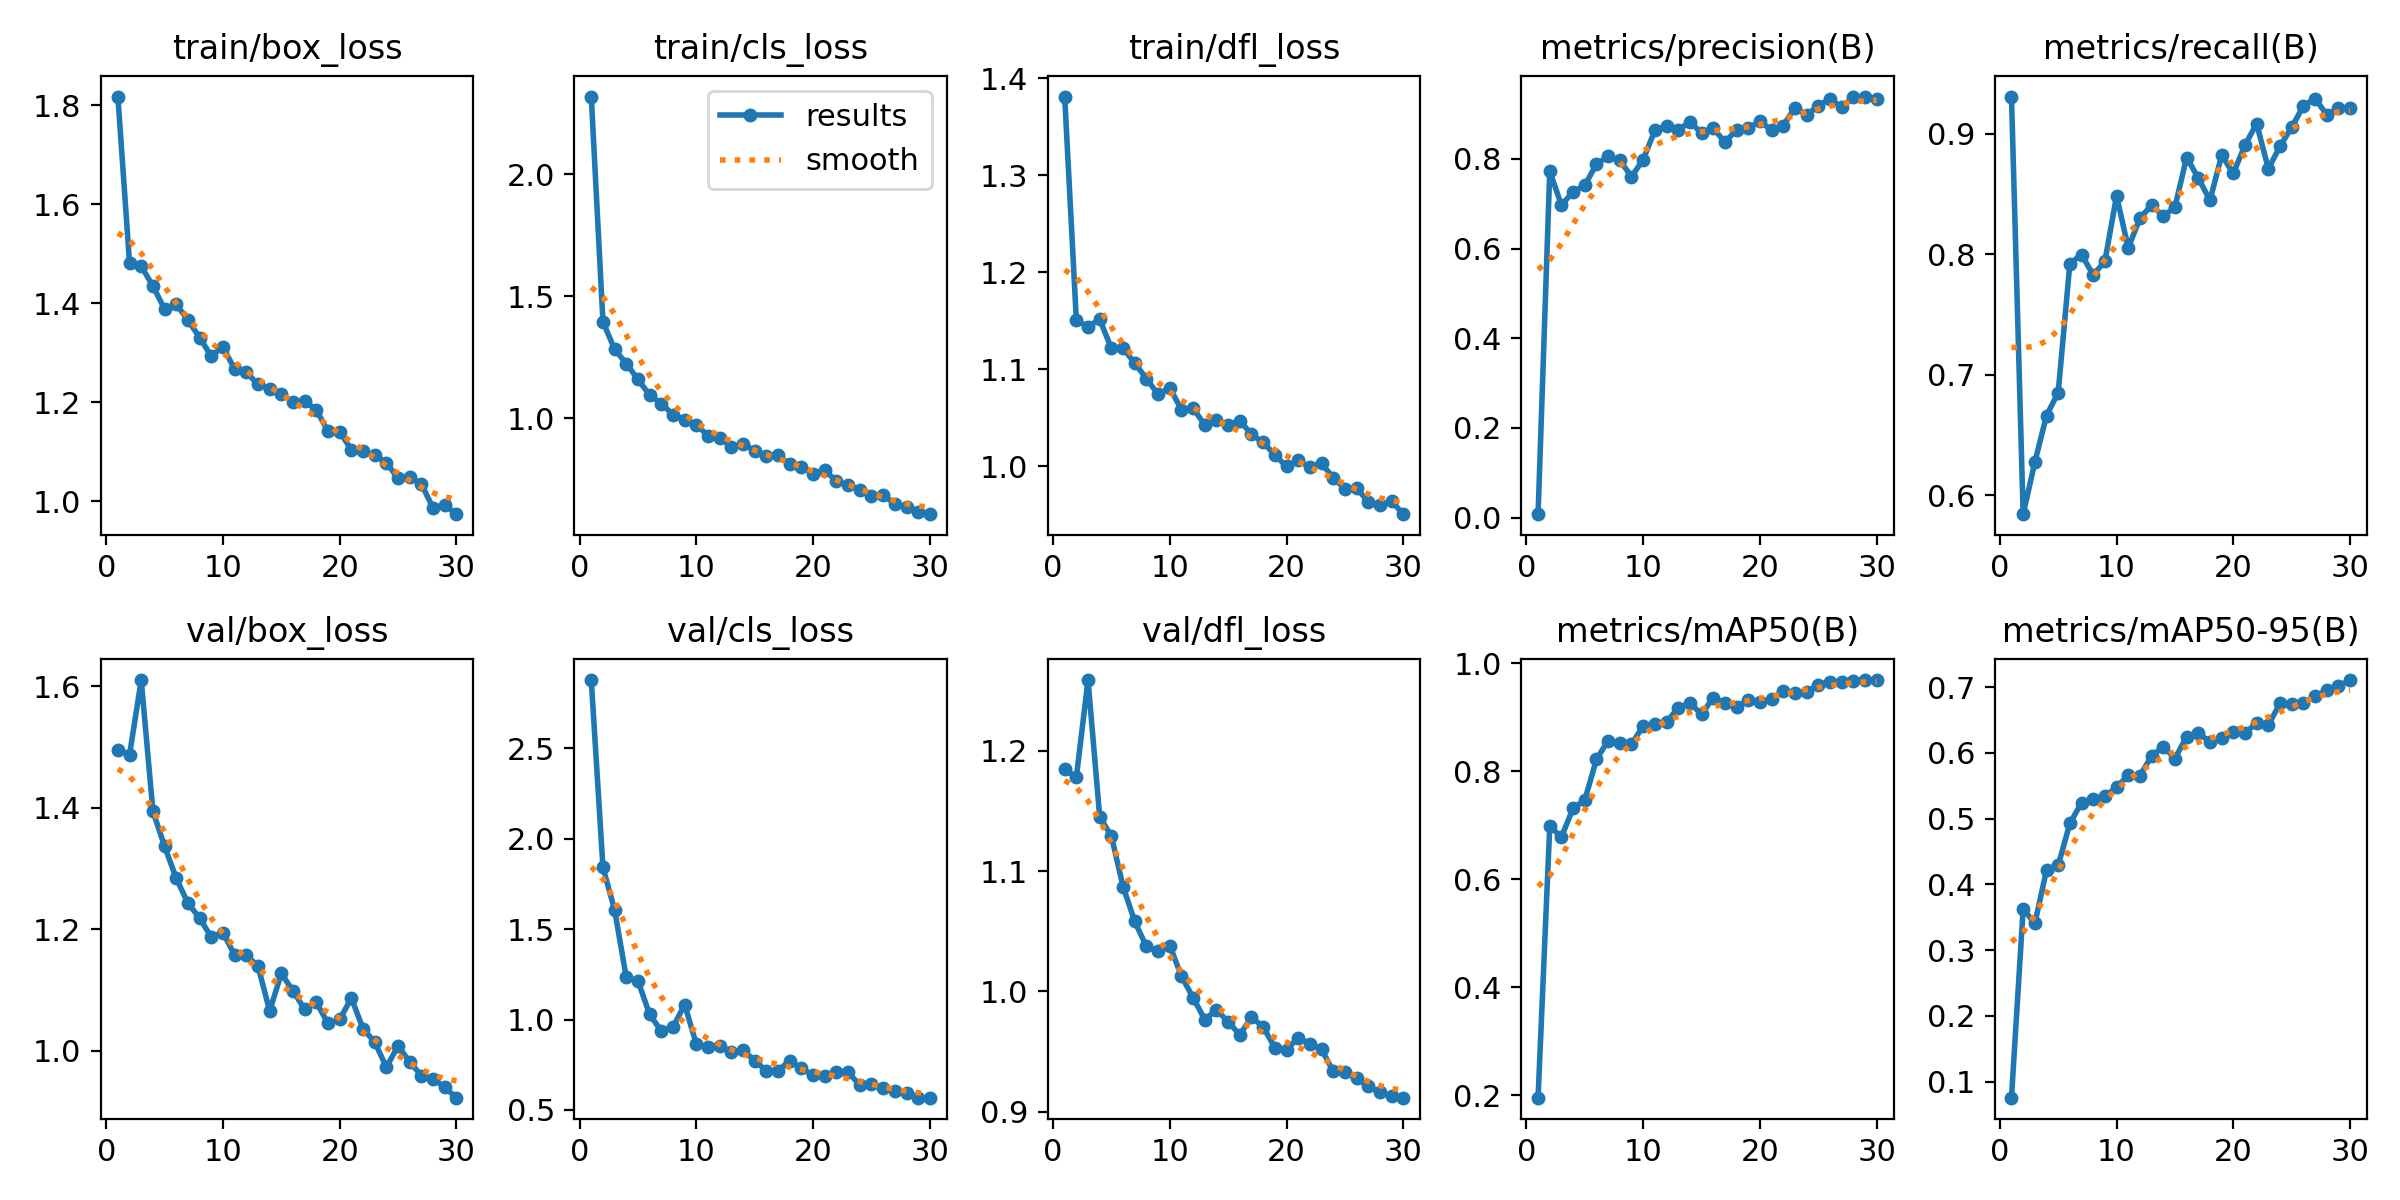

The data file committed next to this chart (first rows):
epoch, time, train/box_loss, train/cls_loss, train/dfl_loss, metrics/precision(B), metrics/recall(B), metrics/mAP50(B), metrics/mAP50-95(B), val/box_loss, val/cls_loss, val/dfl_loss, lr/pg0, lr/pg1, lr/pg2
1, 38.88, 1.817, 2.318, 1.381, 0.00747, 0.9307, 0.1954, 0.07556, 1.496, 2.877, 1.185, 0.0006533, 0.0006533, 0.0006533
2, 49.87, 1.481, 1.395, 1.15, 0.7723, 0.5843, 0.6981, 0.3627, 1.487, 1.842, 1.178, 0.001276, 0.001276, 0.001276
3, 59.33, 1.475, 1.282, 1.144, 0.6967, 0.6273, 0.6781, 0.3405, 1.61, 1.605, 1.259, 0.001856, 0.001856, 0.001856
4, 67.2, 1.435, 1.223, 1.151, 0.7264, 0.6661, 0.7316, 0.4214, 1.394, 1.233, 1.145, 0.001802, 0.001802, 0.001802
5, 75.46, 1.388, 1.158, 1.122, 0.7408, 0.6851, 0.7465, 0.4288, 1.337, 1.213, 1.129, 0.001736, 0.001736, 0.001736
6, 83.29, 1.398, 1.094, 1.122, 0.7883, 0.7921, 0.8219, 0.4926, 1.284, 1.028, 1.087, 0.00167, 0.00167, 0.00167
7, 91.34, 1.366, 1.06, 1.106, 0.8053, 0.7996, 0.8568, 0.5242, 1.243, 0.9364, 1.058, 0.001604, 0.001604, 0.001604
8, 99.31, 1.331, 1.014, 1.09, 0.7968, 0.7828, 0.8526, 0.5302, 1.218, 0.9589, 1.037, 0.001538, 0.001538, 0.001538
9, 107.2, 1.293, 0.9936, 1.074, 0.7602, 0.794, 0.8503, 0.5338, 1.187, 1.082, 1.033, 0.001472, 0.001472, 0.001472
10, 116.2, 1.312, 0.9722, 1.081, 0.7981, 0.8483, 0.8834, 0.5473, 1.194, 0.8636, 1.038, 0.001406, 0.001406, 0.001406
11, 124.3, 1.267, 0.9277, 1.058, 0.8632, 0.8052, 0.8884, 0.5661, 1.158, 0.851, 1.013, 0.00134, 0.00134, 0.00134
12, 132.5, 1.261, 0.9168, 1.06, 0.8736, 0.8296, 0.8914, 0.5654, 1.157, 0.8543, 0.9947, 0.001274, 0.001274, 0.001274
13, 140.6, 1.236, 0.8831, 1.042, 0.8645, 0.8408, 0.917, 0.595, 1.139, 0.8186, 0.9765, 0.001208, 0.001208, 0.001208
14, 149.6, 1.227, 0.8936, 1.047, 0.8825, 0.8315, 0.9264, 0.6094, 1.066, 0.8314, 0.9846, 0.001142, 0.001142, 0.001142
15, 157.8, 1.217, 0.8664, 1.042, 0.8578, 0.8389, 0.9055, 0.5911, 1.127, 0.7717, 0.9748, 0.001076, 0.001076, 0.001076
16, 166.2, 1.2, 0.8448, 1.047, 0.8693, 0.8801, 0.9363, 0.6248, 1.098, 0.7171, 0.9639, 0.00101, 0.00101, 0.00101
17, 174.4, 1.203, 0.8475, 1.033, 0.8366, 0.8632, 0.926, 0.6296, 1.068, 0.7181, 0.9786, 0.000944, 0.000944, 0.000944
18, 182.8, 1.185, 0.8111, 1.024, 0.8651, 0.8446, 0.9188, 0.6172, 1.079, 0.7726, 0.9704, 0.000878, 0.000878, 0.000878
19, 191.1, 1.141, 0.8013, 1.012, 0.868, 0.882, 0.9322, 0.6227, 1.045, 0.7297, 0.9532, 0.000812, 0.000812, 0.000812
20, 199.6, 1.14, 0.7726, 0.9995, 0.8841, 0.867, 0.9282, 0.6312, 1.052, 0.692, 0.9513, 0.000746, 0.000746, 0.000746
21, 259.6, 1.105, 0.7862, 1.006, 0.8638, 0.8904, 0.934, 0.6295, 1.087, 0.6904, 0.9615, 0.00068, 0.00068, 0.00068
22, 271, 1.101, 0.7411, 0.9991, 0.8743, 0.9082, 0.9491, 0.6459, 1.036, 0.7077, 0.9565, 0.000614, 0.000614, 0.000614
23, 279.3, 1.093, 0.7246, 1.003, 0.9138, 0.8708, 0.9453, 0.6421, 1.014, 0.7092, 0.9518, 0.000548, 0.000548, 0.000548
24, 287.7, 1.078, 0.7071, 0.9879, 0.8979, 0.8895, 0.9467, 0.6753, 0.9728, 0.637, 0.9334, 0.000482, 0.000482, 0.000482
25, 295.7, 1.046, 0.682, 0.9765, 0.9183, 0.9052, 0.9605, 0.6746, 1.008, 0.644, 0.9325, 0.000416, 0.000416, 0.000416
26, 303.8, 1.05, 0.6835, 0.9771, 0.9337, 0.9229, 0.9661, 0.6762, 0.9811, 0.6215, 0.9276, 0.00035, 0.00035, 0.00035
27, 311.8, 1.034, 0.6496, 0.9632, 0.9152, 0.9291, 0.9646, 0.6858, 0.9592, 0.6043, 0.9209, 0.000284, 0.000284, 0.000284
28, 319.8, 0.9867, 0.6343, 0.9597, 0.9378, 0.9157, 0.9669, 0.6951, 0.954, 0.5941, 0.9161, 0.000218, 0.000218, 0.000218
29, 328.1, 0.9929, 0.6131, 0.9638, 0.9389, 0.9208, 0.9689, 0.7017, 0.9395, 0.568, 0.9127, 0.000152, 0.000152, 0.000152
30, 336.7, 0.9743, 0.6062, 0.9503, 0.9344, 0.9214, 0.9682, 0.7107, 0.9228, 0.5684, 0.9116, 8.6e-05, 8.6e-05, 8.6e-05
